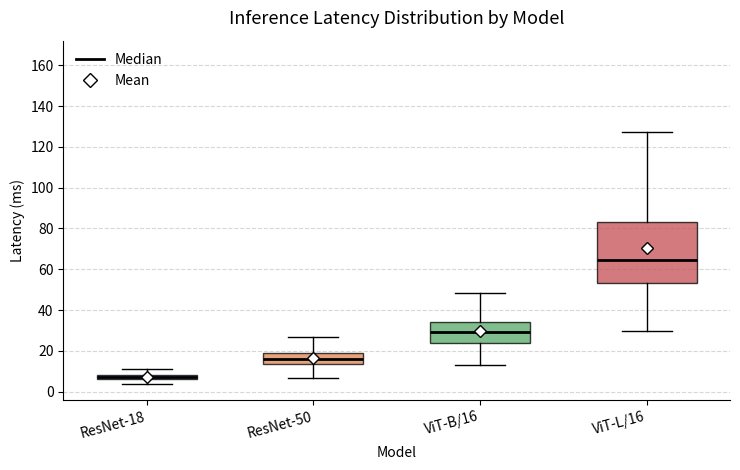

Recreate this plot in Python.
"""ax.boxplot - 统计分布: 四个模型推理延迟的分布对比(中位数/四分位/离群点).

适用场景: 比较多组数据的分布特征(中位数, 离散程度, 异常值), 同时保留离群点信息.
"""
import matplotlib.pyplot as plt
import numpy as np

# 1. 模拟数据生成
rng = np.random.default_rng(7)
models = ["ResNet-18", "ResNet-50", "ViT-B/16", "ViT-L/16"]
# 对数正态分布模拟右偏的延迟数据(长尾是延迟类指标的典型特征)
latency = [
    rng.lognormal(mean=2.0, sigma=0.25, size=220),
    rng.lognormal(mean=2.8, sigma=0.28, size=220),
    rng.lognormal(mean=3.4, sigma=0.30, size=220),
    rng.lognormal(mean=4.2, sigma=0.35, size=220),
]

# 2. 创建画布与面向对象绘图
fig, ax = plt.subplots(figsize=(7.5, 4.8))


""" ax_boxplot.py → ax.boxplot() (Box Plot)
• 命名逻辑：box（箱子）+ plot（图），直译为箱线图。
• 核心作用：展示一组数据的分布（中位数、四分位数、异常值等）。
• 核心参数：
	• x：输入的数据（数组或向量序列）。
	• vert：是否垂直放置。默认 True（垂直），若设为 False 则横向。
	• notch：是否在中位数处切出凹口（展示置信区间）。
"""
box = ax.boxplot(
    latency,
    patch_artist=True,   # 允许填充箱体颜色
    showmeans=True,      # 额外显示均值(菱形)
    widths=0.6,
    medianprops=dict(color="black", linewidth=2),
    meanprops=dict(marker="D", markerfacecolor="white", markeredgecolor="black", markersize=6),
    flierprops=dict(marker="o", markersize=4, alpha=0.35, markeredgecolor="none"),
)

colors = ["#4C72B0", "#DD8452", "#55A868", "#C44E52"]
for patch, color in zip(box["boxes"], colors, strict=False):
    patch.set_facecolor(color)
    patch.set_alpha(0.75)

# 3. 图表美化与细节调整
ax.set_title("Inference Latency Distribution by Model", fontsize=13, pad=12)
ax.set_xlabel("Model")
ax.set_ylabel("Latency (ms)")

# 防标签重叠: 模型名较长, 旋转 15 度并右对齐
ax.set_xticks(range(1, len(models) + 1))
ax.set_xticklabels(models, rotation=15, ha="right")

ax.grid(True, linestyle="--", alpha=0.5, axis="y")
ax.set_axisbelow(True)
ax.spines["top"].set_visible(False)
ax.spines["right"].set_visible(False)

handles = [
    plt.Line2D([], [], color="black", linewidth=2, label="Median"),
    plt.Line2D([], [], marker="D", linestyle="", markerfacecolor="white",
               markeredgecolor="black", markersize=7, label="Mean"),
]
ax.legend(handles=handles, loc="upper left", frameon=False)

plt.tight_layout()
plt.show()
